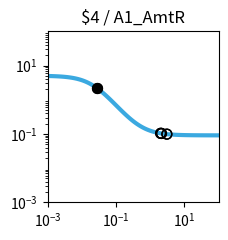

Write the Python code that produced this figure. (Note: this script raises an exception after producing the figure.)
import matplotlib.pyplot as plt
import matplotlib.ticker as ticker
import numpy as np

fig, ax = plt.subplots(figsize=(2.5,2.5))

plt.xlim(1.000000e-03, 1.000000e+02)
plt.ylim(1.000000e-03, 1.000000e+02)

x = np.array([1.000000e-03,1.122018e-03,1.258925e-03,1.412538e-03,1.584893e-03,1.778279e-03,1.995262e-03,2.238721e-03,2.511886e-03,2.818383e-03,3.162278e-03,3.548134e-03,3.981072e-03,4.466836e-03,5.011872e-03,5.623413e-03,6.309573e-03,7.079458e-03,7.943282e-03,8.912509e-03,1.000000e-02,1.122018e-02,1.258925e-02,1.412538e-02,1.584893e-02,1.778279e-02,1.995262e-02,2.238721e-02,2.511886e-02,2.818383e-02,3.162278e-02,3.548134e-02,3.981072e-02,4.466836e-02,5.011872e-02,5.623413e-02,6.309573e-02,7.079458e-02,7.943282e-02,8.912509e-02,1.000000e-01,1.122018e-01,1.258925e-01,1.412538e-01,1.584893e-01,1.778279e-01,1.995262e-01,2.238721e-01,2.511886e-01,2.818383e-01,3.162278e-01,3.548134e-01,3.981072e-01,4.466836e-01,5.011872e-01,5.623413e-01,6.309573e-01,7.079458e-01,7.943282e-01,8.912509e-01,1.000000e+00,1.122018e+00,1.258925e+00,1.412538e+00,1.584893e+00,1.778279e+00,1.995262e+00,2.238721e+00,2.511886e+00,2.818383e+00,3.162278e+00,3.548134e+00,3.981072e+00,4.466836e+00,5.011872e+00,5.623413e+00,6.309573e+00,7.079458e+00,7.943282e+00,8.912509e+00,1.000000e+01,1.122018e+01,1.258925e+01,1.412538e+01,1.584893e+01,1.778279e+01,1.995262e+01,2.238721e+01,2.511886e+01,2.818383e+01,3.162278e+01,3.548134e+01,3.981072e+01,4.466836e+01,5.011872e+01,5.623413e+01,6.309573e+01,7.079458e+01,7.943282e+01,8.912509e+01,1.000000e+02,])
y = np.array([4.950744e+00,4.937165e+00,4.921475e+00,4.903362e+00,4.882475e+00,4.858420e+00,4.830758e+00,4.799000e+00,4.762613e+00,4.721013e+00,4.673573e+00,4.619631e+00,4.558498e+00,4.489471e+00,4.411861e+00,4.325011e+00,4.228334e+00,4.121352e+00,4.003734e+00,3.875348e+00,3.736297e+00,3.586967e+00,3.428047e+00,3.260549e+00,3.085801e+00,2.905414e+00,2.721238e+00,2.535288e+00,2.349657e+00,2.166423e+00,1.987560e+00,1.814851e+00,1.649827e+00,1.493722e+00,1.347449e+00,1.211603e+00,1.086481e+00,9.721111e-01,8.682949e-01,7.746531e-01,6.906692e-01,6.157319e-01,5.491718e-01,4.902918e-01,4.383927e-01,3.927915e-01,3.528354e-01,3.179107e-01,2.874491e-01,2.609295e-01,2.378791e-01,2.178724e-01,2.005286e-01,1.855093e-01,1.725148e-01,1.612811e-01,1.515762e-01,1.431971e-01,1.359664e-01,1.297294e-01,1.243516e-01,1.197161e-01,1.157217e-01,1.122805e-01,1.093165e-01,1.067641e-01,1.045663e-01,1.026742e-01,1.010455e-01,9.964361e-02,9.843706e-02,9.739872e-02,9.650518e-02,9.573630e-02,9.507471e-02,9.450548e-02,9.401571e-02,9.359434e-02,9.323182e-02,9.291993e-02,9.265162e-02,9.242079e-02,9.222222e-02,9.205139e-02,9.190443e-02,9.177801e-02,9.166926e-02,9.157571e-02,9.149524e-02,9.142601e-02,9.136646e-02,9.131523e-02,9.127116e-02,9.123326e-02,9.120065e-02,9.117260e-02,9.114847e-02,9.112772e-02,9.110986e-02,9.109450e-02,9.108129e-02,])
c = "#3ba9e0"

hi_x = np.array([2.851134e-02,2.851134e-02,])
hi_y = np.array([2.148245e+00,2.148245e+00,])
lo_x = np.array([3.067331e+00,3.067331e+00,2.135661e+00,2.135661e+00,2.021435e+00,2.021435e+00,])
lo_y = np.array([9.873913e-02,9.873913e-02,1.034147e-01,1.034147e-01,1.043376e-01,1.043376e-01,])

plt.loglog(x,y,lw=3,color=c)
plt.scatter(hi_x,hi_y,marker='o',s=50,color='black',zorder=10)
plt.scatter(lo_x,lo_y,marker='o',s=50,edgecolors='black',color='none',zorder=10)

plt.title("$4 / A1_AmtR")

ax.xaxis.set_major_locator(ticker.LogLocator(numticks=3))
ax.yaxis.set_major_locator(ticker.LogLocator(numticks=3))

ax.set_aspect('equal')
plt.tight_layout()

plt.savefig("/content/output/0x60/response_plot_$4_A1_AmtR.png", bbox_inches='tight')
